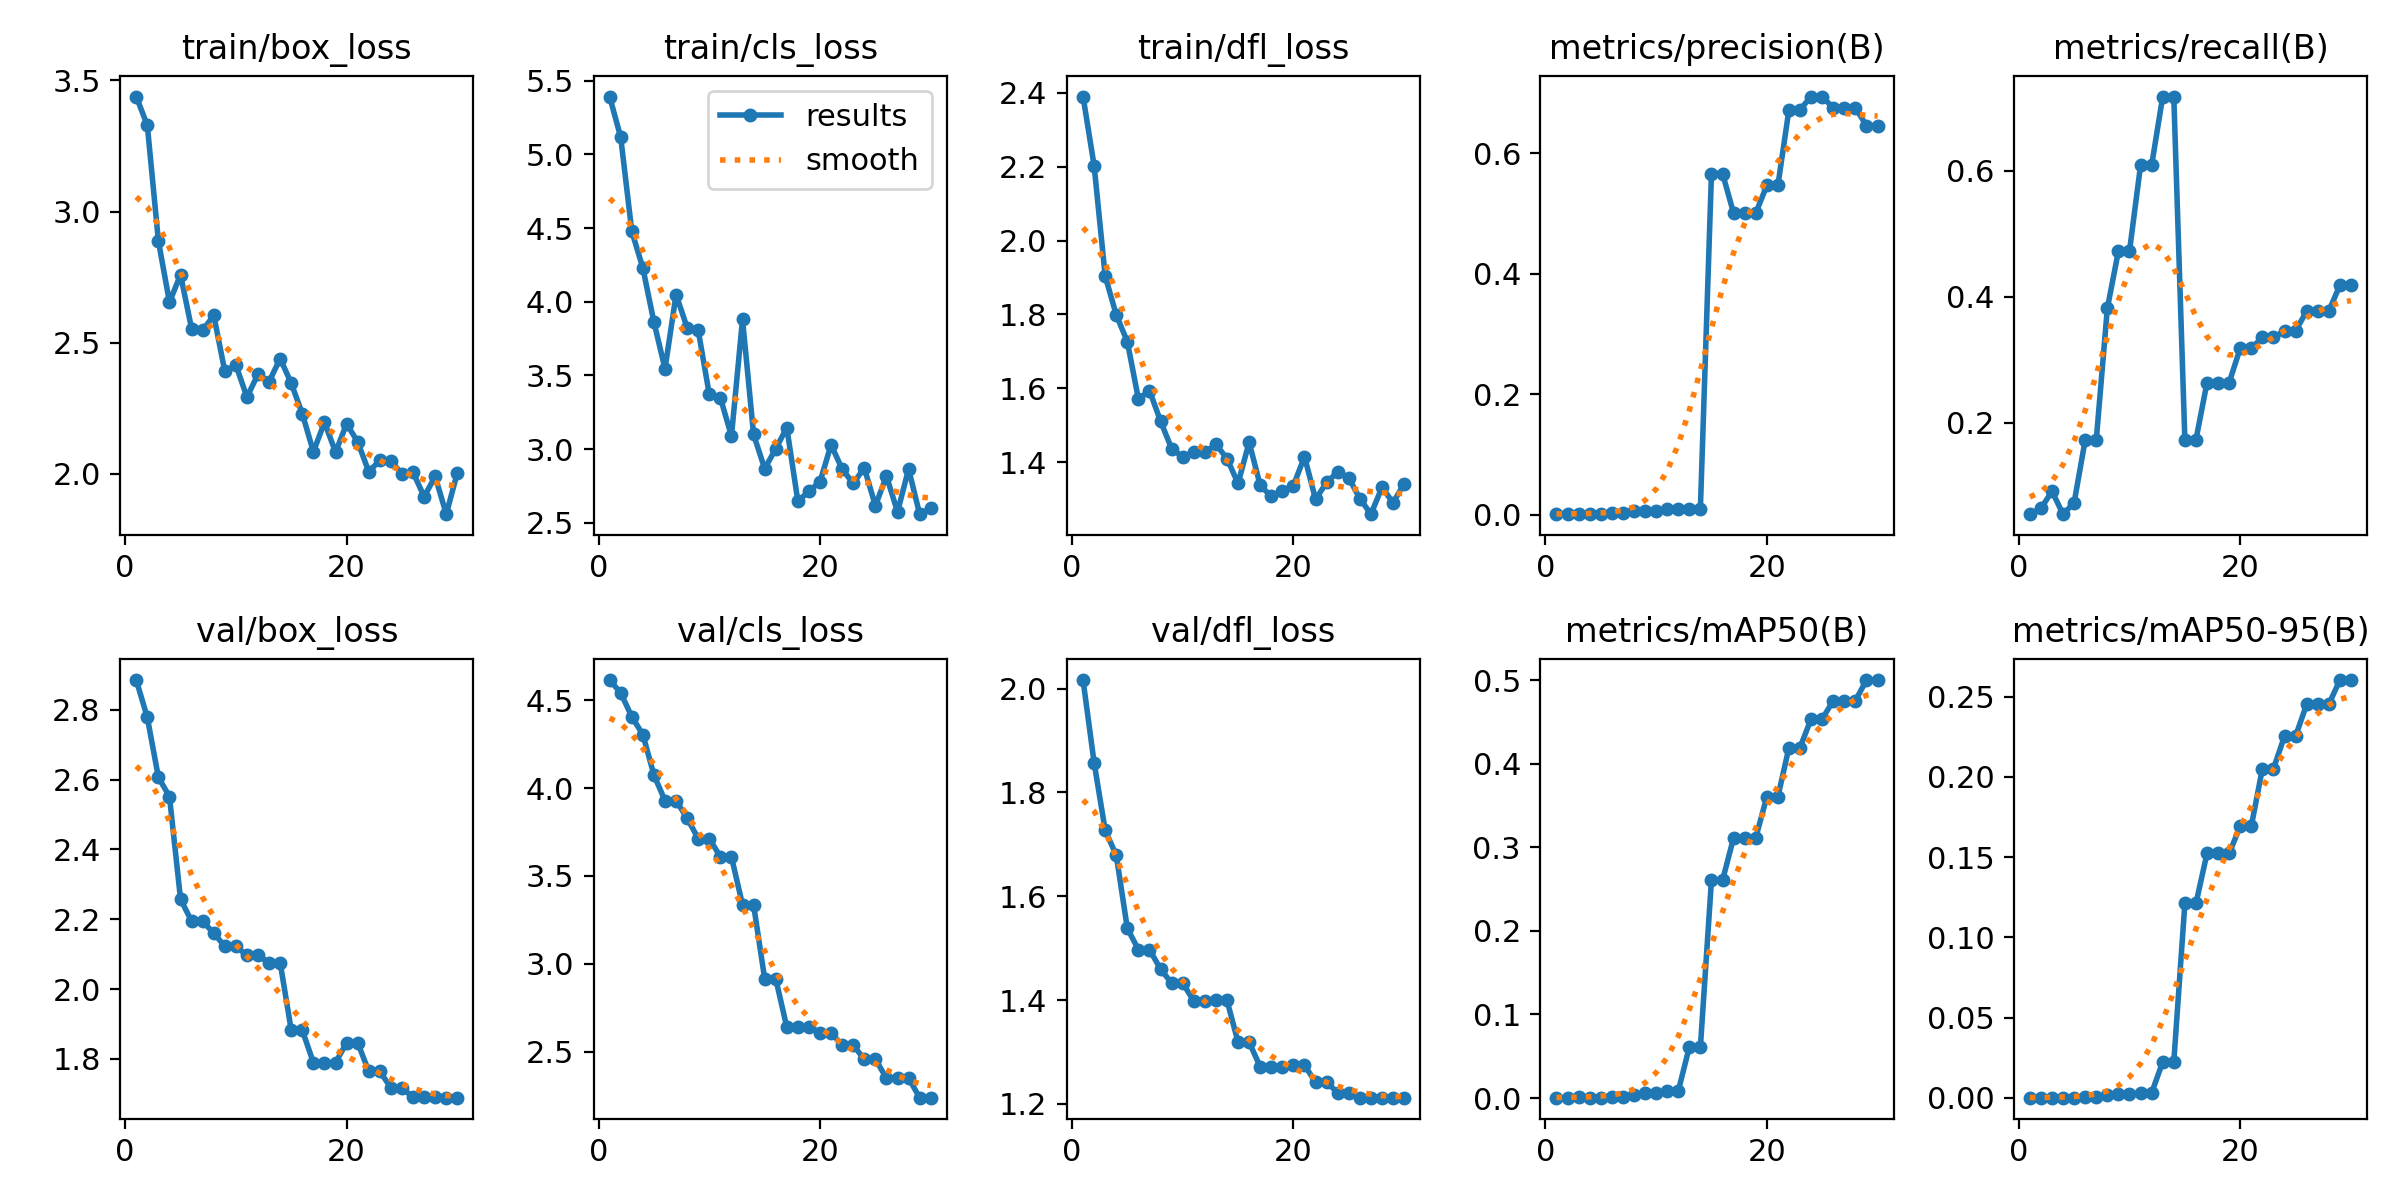

The data file committed next to this chart (first rows):
epoch, time, train/box_loss, train/cls_loss, train/dfl_loss, metrics/precision(B), metrics/recall(B), metrics/mAP50(B), metrics/mAP50-95(B), val/box_loss, val/cls_loss, val/dfl_loss, lr/pg0, lr/pg1, lr/pg2
1, 30.49, 3.438, 5.392, 2.39, 0.00077, 0.05455, 0.00041, 0.00013, 2.885, 4.616, 2.017, 0.00012, 0.00012, 0.00012
2, 34.71, 3.329, 5.115, 2.203, 0.0009, 0.06364, 0.00049, 0.00016, 2.778, 4.543, 1.857, 0.0002514, 0.0002514, 0.0002514
3, 39.93, 2.888, 4.478, 1.904, 0.00128, 0.09091, 0.00072, 0.00019, 2.607, 4.408, 1.727, 0.0003736, 0.0003736, 0.0003736
4, 45.66, 2.655, 4.228, 1.799, 0.00077, 0.05455, 0.00042, 0.00017, 2.551, 4.306, 1.679, 0.0004865, 0.0004865, 0.0004865
5, 51.79, 2.759, 3.861, 1.726, 0.00103, 0.07273, 0.00056, 0.00022, 2.258, 4.075, 1.538, 0.0005902, 0.0005902, 0.0005902
6, 57.55, 2.554, 3.546, 1.571, 0.00244, 0.1727, 0.00155, 0.0007, 2.194, 3.929, 1.497, 0.0006847, 0.0006847, 0.0006847
7, 61.49, 2.547, 4.049, 1.594, 0.00244, 0.1727, 0.00155, 0.0007, 2.194, 3.929, 1.497, 0.0007699, 0.0007699, 0.0007699
8, 69.28, 2.605, 3.823, 1.511, 0.00538, 0.3818, 0.00413, 0.0015, 2.16, 3.829, 1.46, 0.0008459, 0.0008459, 0.0008459
9, 76.15, 2.391, 3.806, 1.437, 0.00667, 0.4727, 0.00569, 0.00223, 2.123, 3.713, 1.433, 0.0009126, 0.0009126, 0.0009126
10, 80.71, 2.415, 3.371, 1.414, 0.00667, 0.4727, 0.00569, 0.00223, 2.123, 3.713, 1.433, 0.0009701, 0.0009701, 0.0009701
11, 89.25, 2.293, 3.35, 1.428, 0.00859, 0.6091, 0.0082, 0.00309, 2.097, 3.609, 1.398, 0.001018, 0.001018, 0.001018
12, 94.85, 2.381, 3.088, 1.427, 0.00859, 0.6091, 0.0082, 0.00309, 2.097, 3.609, 1.398, 0.001057, 0.001057, 0.001057
13, 104.8, 2.352, 3.88, 1.448, 0.01013, 0.7182, 0.06107, 0.0224, 2.075, 3.336, 1.399, 0.001087, 0.001087, 0.001087
14, 109.9, 2.44, 3.099, 1.41, 0.01013, 0.7182, 0.06107, 0.0224, 2.075, 3.336, 1.399, 0.001108, 0.001108, 0.001108
15, 116.4, 2.346, 2.867, 1.343, 0.566, 0.1727, 0.2606, 0.1211, 1.882, 2.915, 1.319, 0.001076, 0.001076, 0.001076
16, 121.3, 2.229, 3.002, 1.454, 0.566, 0.1727, 0.2606, 0.1211, 1.882, 2.915, 1.319, 0.00101, 0.00101, 0.00101
17, 129.8, 2.085, 3.145, 1.337, 0.5002, 0.2636, 0.3115, 0.1523, 1.79, 2.638, 1.271, 0.000944, 0.000944, 0.000944
18, 135.3, 2.197, 2.646, 1.307, 0.5002, 0.2636, 0.3115, 0.1523, 1.79, 2.638, 1.271, 0.000878, 0.000878, 0.000878
19, 140, 2.083, 2.714, 1.323, 0.5002, 0.2636, 0.3115, 0.1523, 1.79, 2.638, 1.271, 0.000812, 0.000812, 0.000812
20, 149.2, 2.191, 2.779, 1.337, 0.5463, 0.3182, 0.3605, 0.1693, 1.846, 2.608, 1.274, 0.000746, 0.000746, 0.000746
21, 153.6, 2.122, 3.03, 1.415, 0.5463, 0.3182, 0.3605, 0.1693, 1.846, 2.608, 1.274, 0.00068, 0.00068, 0.00068
22, 163.1, 2.009, 2.864, 1.299, 0.6721, 0.3355, 0.4195, 0.2051, 1.764, 2.536, 1.242, 0.000614, 0.000614, 0.000614
23, 167, 2.052, 2.768, 1.346, 0.6721, 0.3355, 0.4195, 0.2051, 1.764, 2.536, 1.242, 0.000548, 0.000548, 0.000548
24, 175.4, 2.05, 2.873, 1.373, 0.6938, 0.3454, 0.4536, 0.2254, 1.717, 2.456, 1.221, 0.000482, 0.000482, 0.000482
25, 179.4, 1.999, 2.615, 1.357, 0.6938, 0.3454, 0.4536, 0.2254, 1.717, 2.456, 1.221, 0.000416, 0.000416, 0.000416
26, 187.2, 2.006, 2.817, 1.302, 0.6748, 0.3773, 0.4755, 0.2453, 1.69, 2.348, 1.212, 0.00035, 0.00035, 0.00035
27, 191.1, 1.914, 2.574, 1.259, 0.6748, 0.3773, 0.4755, 0.2453, 1.69, 2.348, 1.212, 0.000284, 0.000284, 0.000284
28, 196.7, 1.99, 2.865, 1.332, 0.6748, 0.3773, 0.4755, 0.2453, 1.69, 2.348, 1.212, 0.000218, 0.000218, 0.000218
29, 205.4, 1.847, 2.559, 1.29, 0.6456, 0.4182, 0.5002, 0.2604, 1.689, 2.237, 1.212, 0.000152, 0.000152, 0.000152
30, 209.2, 2.005, 2.599, 1.342, 0.6456, 0.4182, 0.5002, 0.2604, 1.689, 2.237, 1.212, 8.6e-05, 8.6e-05, 8.6e-05
